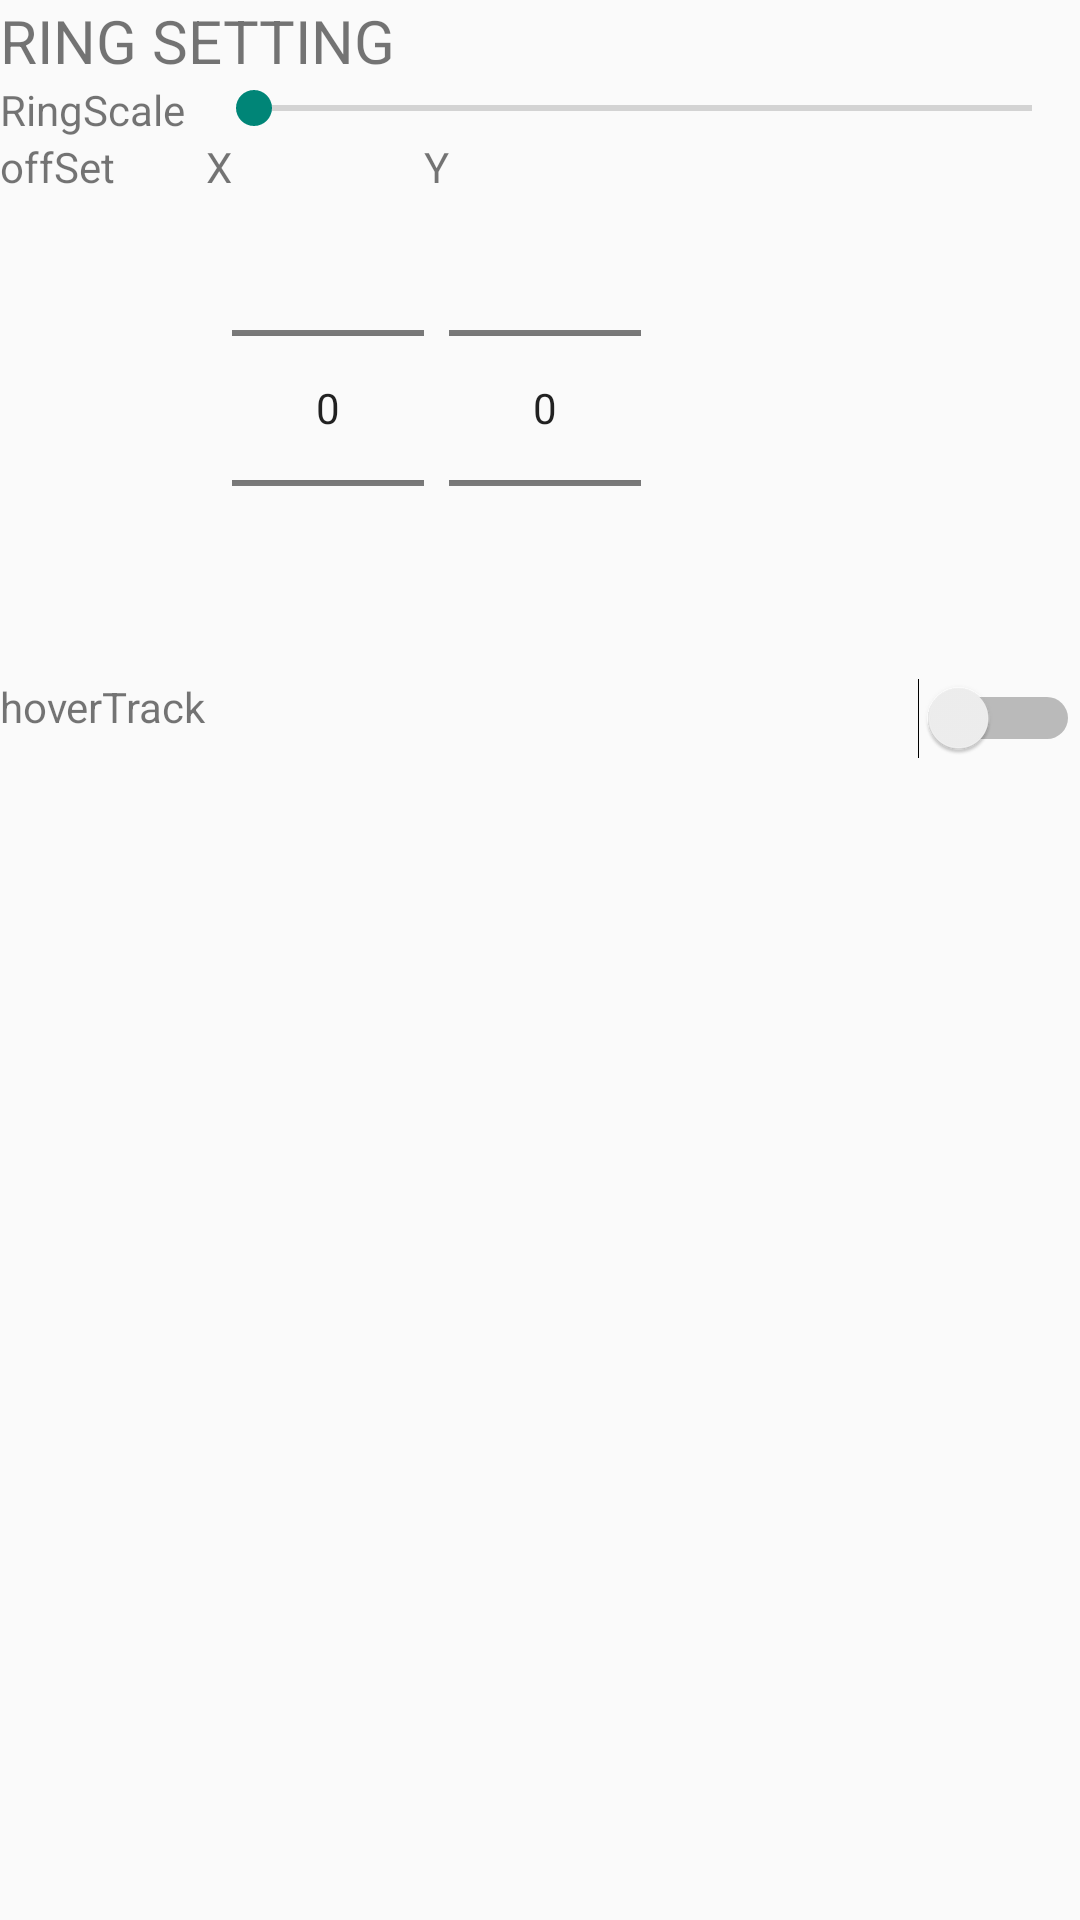

Here is an Android app screen rendered from its layout file. Give the layout XML and the strings, colors and styles it references.
<!-- AndroidManifest.xml: application theme AppTheme -->
<!-- res/layout/setting_ring.xml -->
<?xml version="1.0" encoding="utf-8"?>
<TableLayout
    xmlns:android="http://schemas.android.com/apk/res/android"
    android:layout_width="match_parent"
    android:layout_height="wrap_content"
    android:stretchColumns="1">
    <TextView
        android:layout_width="wrap_content"
        android:layout_height="wrap_content"
        android:text="RING SETTING"
        android:textSize="20dp"/>
    <TableRow >
        <TextView
            android:layout_gravity="fill"
            android:text="RingScale"/>
        <SeekBar
            android:id="@+id/ringScaleSB" />
    </TableRow>
    <TableRow >
        <TextView
            android:layout_gravity="fill"
            android:text="offSet"/>
        <LinearLayout android:orientation="horizontal"
            android:layout_height="wrap_content"
            android:layout_width="wrap_content">
            <TextView
                android:layout_width="wrap_content"
                android:layout_height="wrap_content"
                android:text="X"/>
            <NumberPicker
                android:layout_width="wrap_content"
                android:layout_height="wrap_content"
                android:id="@+id/ringOffSetX"/>
            <TextView
                android:layout_width="wrap_content"
                android:layout_height="wrap_content"
                android:text="Y"/>
            <NumberPicker
                android:layout_width="wrap_content"
                android:layout_height="wrap_content"
                android:id="@+id/ringOffSetY"/>
        </LinearLayout>
    </TableRow>
    <TableRow >
        <TextView
            android:layout_gravity="fill"
            android:text="hoverTrack"/>
        <Switch
            android:id="@+id/hoverTrackSW"/>
    </TableRow>
</TableLayout>
<!-- resources referenced by this layout -->
<resources>
  <style name="AppTheme" parent="Theme.AppCompat.Light.DarkActionBar">
          
      </style>
</resources>
